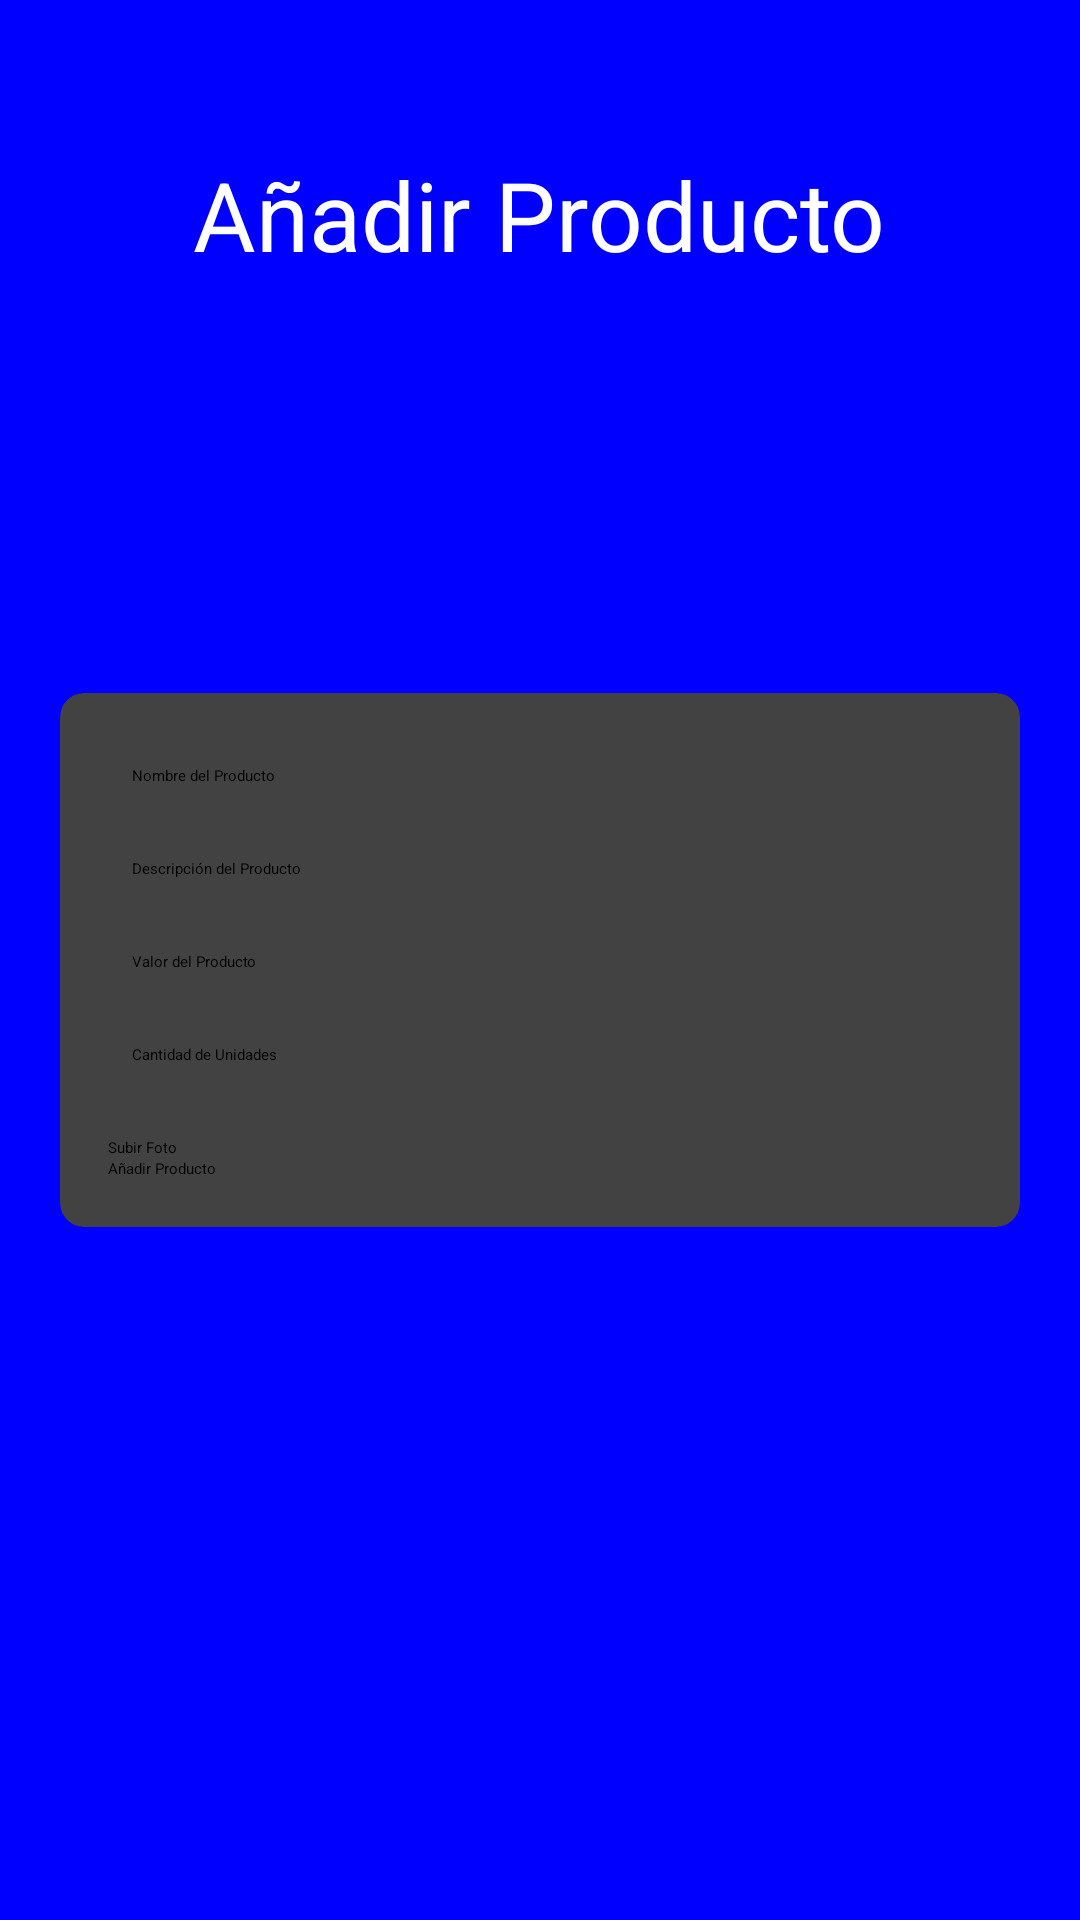

Here is an Android app screen rendered from its layout file. Give the layout XML and the strings, colors and styles it references.
<!-- AndroidManifest.xml: application theme Theme.Farmaciamovil -->
<!-- res/layout/actividadanadirproducto.xml -->
<?xml version="1.0" encoding="utf-8"?>
<RelativeLayout xmlns:android="http://schemas.android.com/apk/res/android"
    xmlns:app="http://schemas.android.com/apk/res-auto"
    xmlns:tools="http://schemas.android.com/tools"
    android:layout_width="match_parent"
    android:layout_height="match_parent"
    android:background="#0000FF"
    tools:context=".ActividadAnadirProducto">

    <TextView
        android:layout_width="wrap_content"
        android:layout_height="wrap_content"
        android:text="Añadir Producto"
        android:textSize="32sp"
        android:textColor="#FFFFFF"
        android:layout_centerHorizontal="true"
        android:layout_marginTop="50dp" />

    <androidx.cardview.widget.CardView
        android:id="@+id/addProductCardView"
        android:layout_width="match_parent"
        android:layout_height="wrap_content"
        android:layout_centerInParent="true"
        android:layout_marginStart="20dp"
        android:layout_marginEnd="20dp"
        android:background="@android:color/white"
        app:cardCornerRadius="8dp"
        app:cardElevation="4dp">

        <LinearLayout
            android:layout_width="match_parent"
            android:layout_height="wrap_content"
            android:orientation="vertical"
            android:padding="16dp">

            <EditText
                android:layout_width="match_parent"
                android:layout_height="wrap_content"
                android:layout_marginBottom="8dp"
                android:hint="Nombre del Producto"
                android:padding="8dp" />

            <EditText
                android:layout_width="match_parent"
                android:layout_height="wrap_content"
                android:layout_marginBottom="8dp"
                android:hint="Descripción del Producto"
                android:padding="8dp" />

            <EditText
                android:layout_width="match_parent"
                android:layout_height="wrap_content"
                android:layout_marginBottom="8dp"
                android:hint="Valor del Producto"
                android:inputType="numberDecimal"
                android:padding="8dp" />

            <EditText
                android:layout_width="match_parent"
                android:layout_height="wrap_content"
                android:layout_marginBottom="8dp"
                android:hint="Cantidad de Unidades"
                android:inputType="number"
                android:padding="8dp" />



            <Button
                android:layout_width="wrap_content"
                android:layout_height="wrap_content"
                android:layout_gravity="start"
                android:layout_marginTop="8dp"
                android:text="Subir Foto" />

            <Button
                android:id="@+id/buttonAddProduct"
                android:layout_width="match_parent"
                android:layout_height="wrap_content"
                android:text="Añadir Producto" />
        </LinearLayout>
    </androidx.cardview.widget.CardView>
</RelativeLayout>
<!-- resources referenced by this layout -->
<resources>

</resources>
